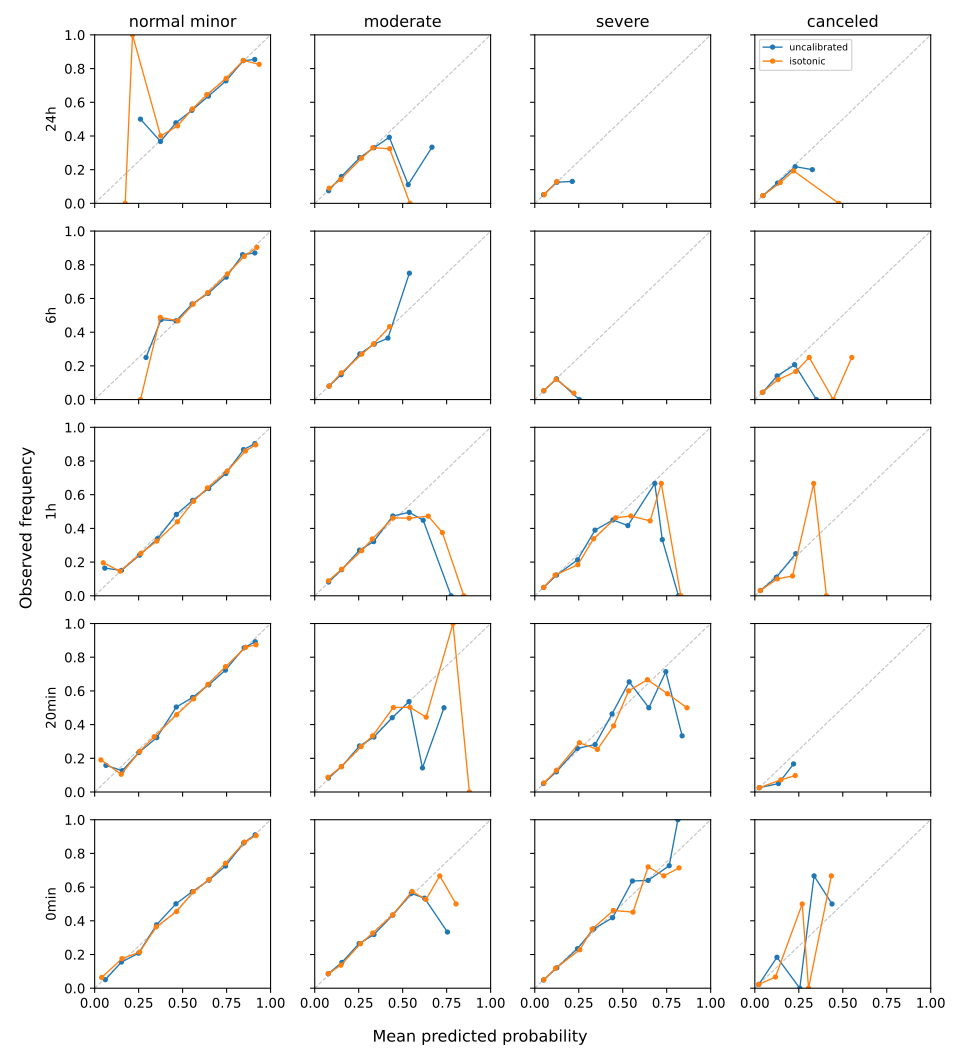

The data file committed next to this chart (first rows):
prediction_time, class, bin, bin_lower, bin_upper, n_rows, mean_predicted_probability, observed_frequency
24h, normal_minor, 0, 0.0, 0.1, 0, , 
24h, normal_minor, 1, 0.1, 0.2, 1, 0.1735, 0.0
24h, normal_minor, 2, 0.2, 0.3, 1, 0.215, 1.0
24h, normal_minor, 3, 0.3, 0.4, 10, 0.375, 0.4
24h, normal_minor, 4, 0.4, 0.5, 2021, 0.4711, 0.4597
24h, normal_minor, 5, 0.5, 0.6, 6633, 0.5557, 0.5605
24h, normal_minor, 6, 0.6, 0.7, 4520, 0.6376, 0.6454
24h, normal_minor, 7, 0.7, 0.8, 1919, 0.7479, 0.7421
24h, normal_minor, 8, 0.8, 0.9, 2238, 0.8452, 0.8485
24h, normal_minor, 9, 0.9, 1.0, 120, 0.9351, 0.825
24h, moderate, 0, 0.0, 0.1, 1645, 0.08216, 0.08997
24h, moderate, 1, 0.1, 0.2, 2342, 0.1473, 0.1418
24h, moderate, 2, 0.2, 0.3, 7456, 0.2655, 0.2681
24h, moderate, 3, 0.3, 0.4, 5982, 0.3306, 0.3302
24h, moderate, 4, 0.4, 0.5, 37, 0.4262, 0.3243
24h, moderate, 5, 0.5, 0.6, 1, 0.5413, 0.0
24h, moderate, 6, 0.6, 0.7, 0, , 
24h, moderate, 7, 0.7, 0.8, 0, , 
24h, moderate, 8, 0.8, 0.9, 0, , 
24h, moderate, 9, 0.9, 1.0, 0, , 
24h, severe, 0, 0.0, 0.1, 15155, 0.05413, 0.05233
24h, severe, 1, 0.1, 0.2, 2308, 0.125, 0.1291
24h, severe, 2, 0.2, 0.3, 0, , 
24h, severe, 3, 0.3, 0.4, 0, , 
24h, severe, 4, 0.4, 0.5, 0, , 
24h, severe, 5, 0.5, 0.6, 0, , 
24h, severe, 6, 0.6, 0.7, 0, , 
24h, severe, 7, 0.7, 0.8, 0, , 
24h, severe, 8, 0.8, 0.9, 0, , 
24h, severe, 9, 0.9, 1.0, 0, , 
24h, canceled, 0, 0.0, 0.1, 16062, 0.04547, 0.04595
24h, canceled, 1, 0.1, 0.2, 1343, 0.1445, 0.1236
24h, canceled, 2, 0.2, 0.3, 57, 0.2202, 0.193
24h, canceled, 3, 0.3, 0.4, 0, , 
24h, canceled, 4, 0.4, 0.5, 1, 0.4771, 0.0
24h, canceled, 5, 0.5, 0.6, 0, , 
24h, canceled, 6, 0.6, 0.7, 0, , 
24h, canceled, 7, 0.7, 0.8, 0, , 
24h, canceled, 8, 0.8, 0.9, 0, , 
24h, canceled, 9, 0.9, 1.0, 0, , 
6h, normal_minor, 0, 0.0, 0.1, 0, , 
6h, normal_minor, 1, 0.1, 0.2, 0, , 
6h, normal_minor, 2, 0.2, 0.3, 8, 0.2605, 0.0
6h, normal_minor, 3, 0.3, 0.4, 84, 0.3732, 0.4881
6h, normal_minor, 4, 0.4, 0.5, 1858, 0.4736, 0.4672
6h, normal_minor, 5, 0.5, 0.6, 6528, 0.5597, 0.5665
6h, normal_minor, 6, 0.6, 0.7, 4483, 0.6426, 0.6346
6h, normal_minor, 7, 0.7, 0.8, 2095, 0.7543, 0.7456
6h, normal_minor, 8, 0.8, 0.9, 2175, 0.8504, 0.8501
6h, normal_minor, 9, 0.9, 1.0, 135, 0.9222, 0.9037
6h, moderate, 0, 0.0, 0.1, 1619, 0.081, 0.07906
6h, moderate, 1, 0.1, 0.2, 2433, 0.1513, 0.1587
6h, moderate, 2, 0.2, 0.3, 7523, 0.2675, 0.2697
6h, moderate, 3, 0.3, 0.4, 5724, 0.3341, 0.33
6h, moderate, 4, 0.4, 0.5, 67, 0.426, 0.4328
6h, moderate, 5, 0.5, 0.6, 0, , 
6h, moderate, 6, 0.6, 0.7, 0, , 
6h, moderate, 7, 0.7, 0.8, 0, , 
6h, moderate, 8, 0.8, 0.9, 0, , 
6h, moderate, 9, 0.9, 1.0, 0, , 
... 140 more rows
